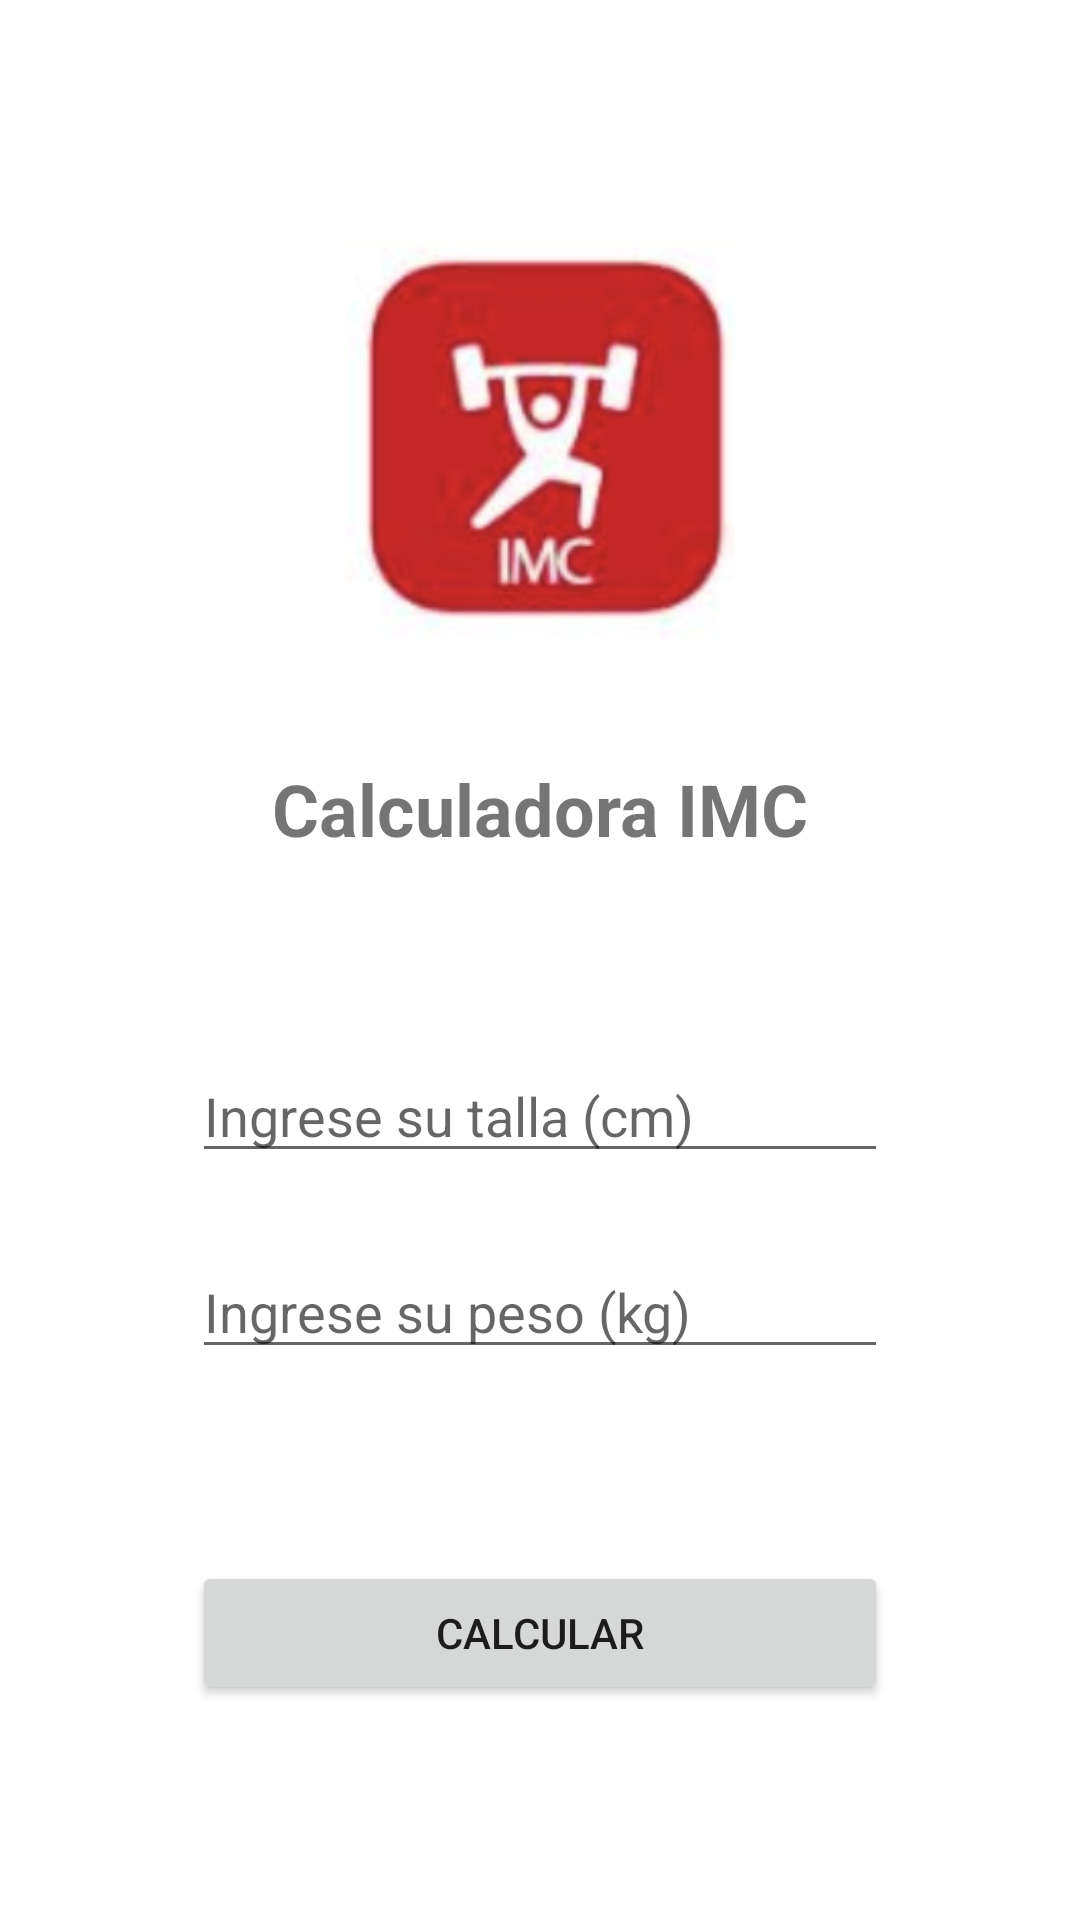

Reconstruct the res/layout file that produces this screen, plus the resources it refers to.
<!-- AndroidManifest.xml: application theme Theme.PC1_TapiaVillanes -->
<!-- res/layout/activity_main.xml -->
<?xml version="1.0" encoding="utf-8"?>
<androidx.constraintlayout.widget.ConstraintLayout xmlns:android="http://schemas.android.com/apk/res/android"
    xmlns:app="http://schemas.android.com/apk/res-auto"
    xmlns:tools="http://schemas.android.com/tools"
    android:layout_width="match_parent"
    android:layout_height="match_parent"
    tools:context=".MainActivity">

    <ImageView
        android:id="@+id/imageView"
        android:layout_width="130dp"
        android:layout_height="wrap_content"
        android:layout_marginTop="80dp"
        android:adjustViewBounds="true"
        app:layout_constraintEnd_toEndOf="parent"
        app:layout_constraintStart_toStartOf="parent"
        app:layout_constraintTop_toTopOf="parent"
        app:srcCompat="@drawable/imc" />

    <TextView
        android:id="@+id/textView"
        android:layout_width="wrap_content"
        android:layout_height="wrap_content"
        android:text="Calculadora IMC"
        android:textSize="24sp"
        android:textStyle="bold"
        app:layout_constraintBottom_toBottomOf="parent"
        app:layout_constraintLeft_toLeftOf="parent"
        app:layout_constraintRight_toRightOf="parent"
        app:layout_constraintTop_toBottomOf="@+id/imageView"
        app:layout_constraintVertical_bias="0.1" />

    <EditText
        android:id="@+id/txtTalla"
        android:layout_width="0dp"
        android:layout_height="wrap_content"
        android:layout_marginStart="64dp"
        android:layout_marginTop="64dp"
        android:layout_marginEnd="64dp"
        android:ems="10"
        android:hint="Ingrese su talla (cm)"
        android:inputType="textPersonName"
        app:layout_constraintEnd_toEndOf="parent"
        app:layout_constraintStart_toStartOf="parent"
        app:layout_constraintTop_toBottomOf="@+id/textView" />

    <EditText
        android:id="@+id/txtPeso"
        android:layout_width="0dp"
        android:layout_height="wrap_content"
        android:layout_marginStart="64dp"
        android:layout_marginTop="24dp"
        android:layout_marginEnd="64dp"
        android:ems="10"
        android:hint="Ingrese su peso (kg)"
        android:inputType="textPersonName"
        app:layout_constraintEnd_toEndOf="parent"
        app:layout_constraintHorizontal_bias="0.0"
        app:layout_constraintStart_toStartOf="parent"
        app:layout_constraintTop_toBottomOf="@+id/txtTalla" />

    <Button
        android:id="@+id/btnCalcular"
        android:layout_width="0dp"
        android:layout_height="wrap_content"
        android:layout_marginStart="64dp"
        android:layout_marginTop="64dp"
        android:layout_marginEnd="64dp"
        android:text="Calcular"
        app:layout_constraintEnd_toEndOf="parent"
        app:layout_constraintHorizontal_bias="0.0"
        app:layout_constraintStart_toStartOf="parent"
        app:layout_constraintTop_toBottomOf="@+id/txtPeso" />

</androidx.constraintlayout.widget.ConstraintLayout>
<!-- resources referenced by this layout -->
<resources>
  <!-- drawable imc: png bitmap (drawable, 52201 bytes) -->
  <style name="Theme.PC1_TapiaVillanes" parent="Theme.MaterialComponents.DayNight.DarkActionBar">
          
          <item name="colorPrimary">@color/purple_500</item>
          <item name="colorPrimaryVariant">@color/purple_700</item>
          <item name="colorOnPrimary">@color/white</item>
          
          <item name="colorSecondary">@color/teal_200</item>
          <item name="colorSecondaryVariant">@color/teal_700</item>
          <item name="colorOnSecondary">@color/black</item>
          
          <item name="android:statusBarColor" tools:targetApi="l">?attr/colorPrimaryVariant</item>
          
      </style>
  <!-- not gathered from this repository: default colours our renderer supplied (Android Studio template values) -->
  <color name="purple_500">#FF6200EE</color>
  <color name="purple_700">#FF3700B3</color>
  <color name="teal_200">#FF03DAC5</color>
  <color name="teal_700">#FF018786</color>
  <color name="black">#FF000000</color>
  <color name="white">#FFFFFFFF</color>
</resources>
